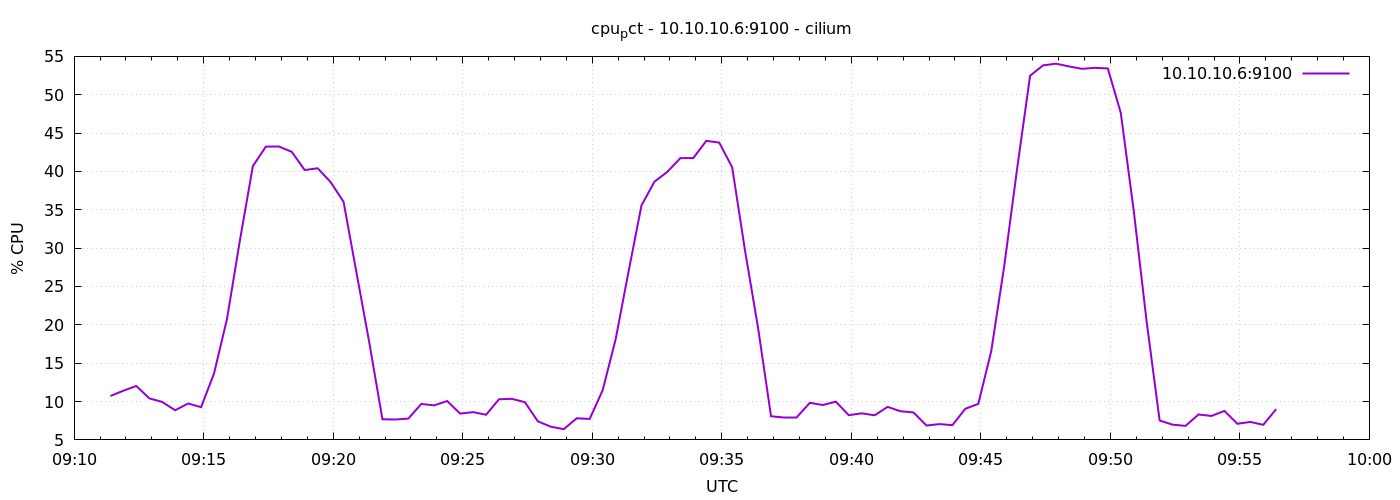

The file beside this chart, header and first rows:
1778058684	10.728571428570888
1778058714	11.41
1778058744	12.03
1778058774	10.42
1778058804	9.952
1778058834	8.862
1778058864	9.748
1778058894	9.267
1778058924	13.65
1778058954	20.76
1778058984	31.03
1778059014	40.7
1778059044	43.23
1778059074	43.25
1778059104	42.55
1778059134	40.18
1778059164	40.41
1778059194	38.61
1778059224	36.04
1778059254	26.78
1778059284	17.57
1778059314	7.69
1778059344	7.657
1778059374	7.781
1778059404	9.686
1778059434	9.505
1778059464	10.07
1778059494	8.429
1778059524	8.621
1778059554	8.276
1778059584	10.3
1778059614	10.35
1778059644	9.914
1778059674	7.419
1778059704	6.724
1778059734	6.4
1778059764	7.819
1778059794	7.733
1778059824	11.47
1778059854	18.09
1778059884	26.94
1778059914	35.58
1778059944	38.66
1778059974	39.96
1778060004	41.73
1778060034	41.75
1778060064	43.99
1778060094	43.76
1778060124	40.54
1778060154	29.61
1778060184	19.6
1778060214	8.086
1778060244	7.895
1778060274	7.895
1778060304	9.838
1778060334	9.548
1778060364	9.986
1778060394	8.224
1778060424	8.462
1778060454	8.21
1778060484	9.305
... 30 more rows
